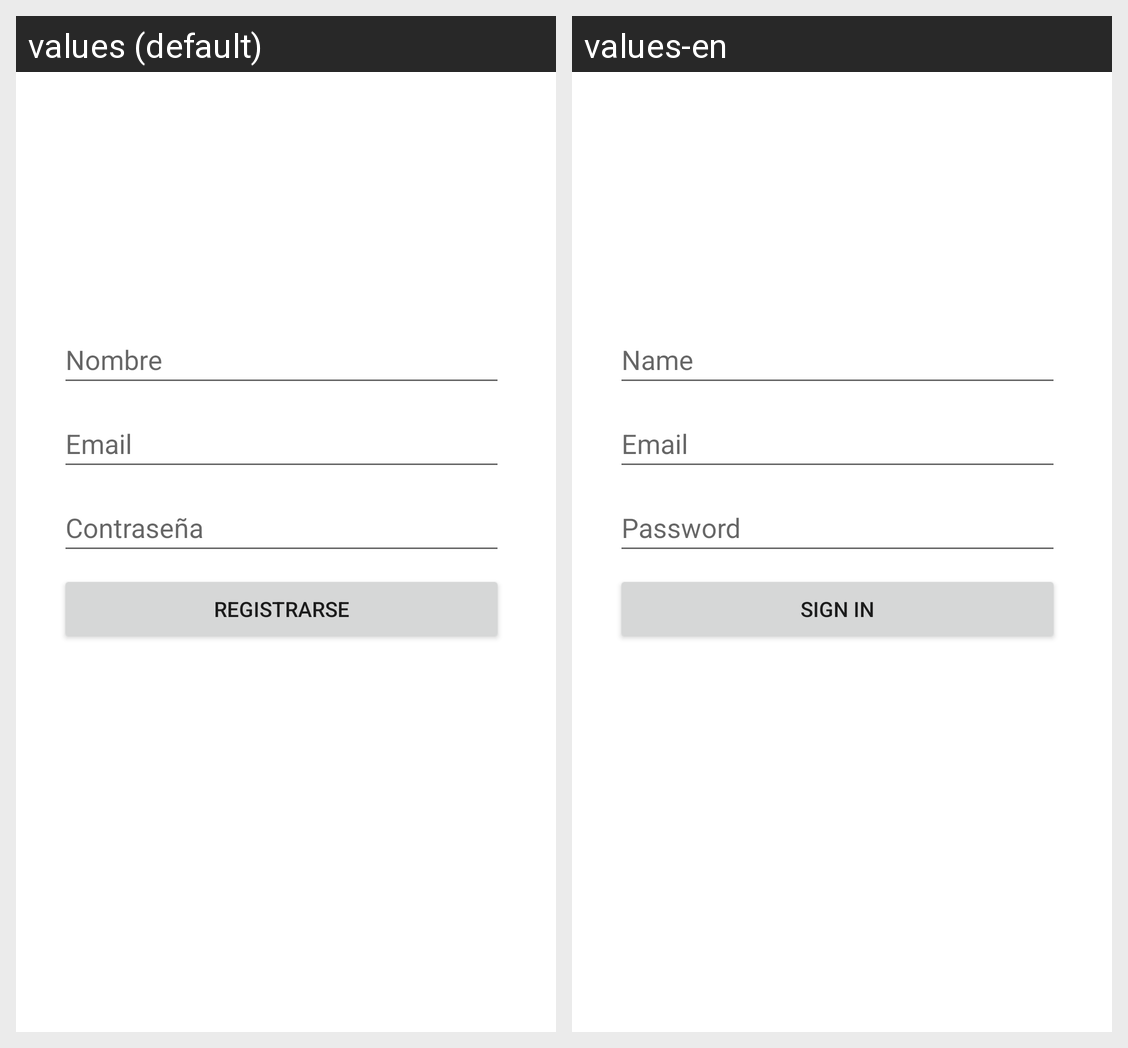

The same Android screen rendered under two of its app's locales, left to right. List the strings drawn on it with the default value and each locale's translation.
Android screen res/layout/activity_account.xml rendered under 2 locales, left to right: values (default), values-en. Device: Nexus 5 (rendered at 1080×1920; each locale shown at half size, 540×960, under a caption strip naming it); theme Theme.Listit.
Strings drawn on this screen, with the default value and each locale's value (text and hints the layout hard-codes, and strings that could not be matched under every locale, appear in the picture but are not listed):

nameEditHint
  values: Nombre
  values-en: Name

nameEmailHint
  values: Email
  values-en: Email

passwordEditHint
  values: Contraseña
  values-en: Password

registerButtonText
  values: Registrarse
  values-en: Sign In
